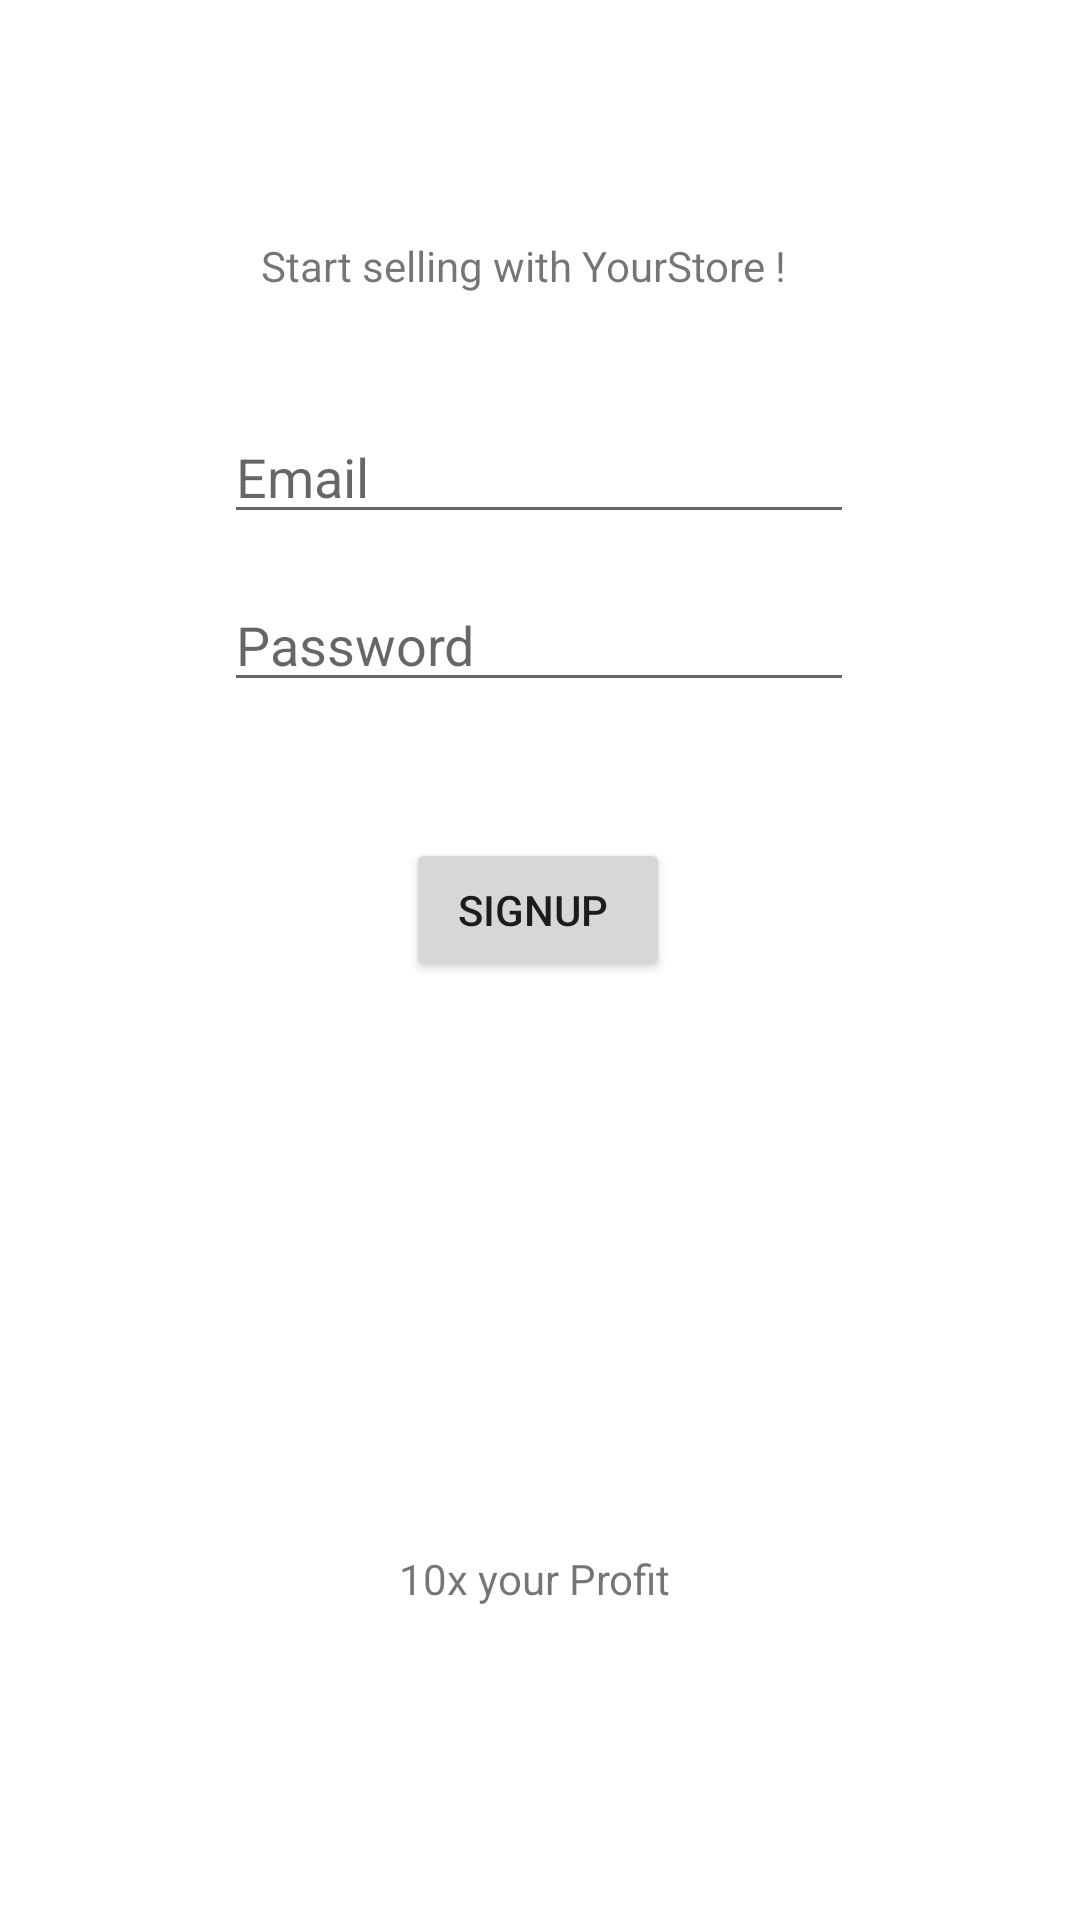

Layout XML and referenced resources for this Android screen:
<!-- AndroidManifest.xml: application theme Theme.YourStore -->
<!-- res/layout/activity_signup.xml -->
<?xml version="1.0" encoding="utf-8"?>
<androidx.constraintlayout.widget.ConstraintLayout xmlns:android="http://schemas.android.com/apk/res/android"
    xmlns:app="http://schemas.android.com/apk/res-auto"
    xmlns:tools="http://schemas.android.com/tools"
    android:layout_width="match_parent"
    android:layout_height="match_parent"
    tools:context=".Signup">

    <EditText
        android:id="@+id/etNewEmail"
        android:layout_width="wrap_content"
        android:layout_height="wrap_content"
        android:ems="10"
        android:hint="Email"
        android:inputType="textPersonName"
        app:layout_constraintBottom_toTopOf="@+id/etNewPass"
        app:layout_constraintEnd_toEndOf="parent"
        app:layout_constraintHorizontal_bias="0.497"
        app:layout_constraintStart_toStartOf="parent"
        app:layout_constraintTop_toTopOf="parent"
        app:layout_constraintVertical_bias="0.904" />

    <EditText
        android:id="@+id/etNewPass"
        android:layout_width="wrap_content"
        android:layout_height="wrap_content"
        android:ems="10"
        android:hint="Password"
        android:inputType="textPassword"
        app:layout_constraintBottom_toBottomOf="parent"
        app:layout_constraintEnd_toEndOf="parent"
        app:layout_constraintHorizontal_bias="0.497"
        app:layout_constraintStart_toStartOf="parent"
        app:layout_constraintTop_toTopOf="parent"
        app:layout_constraintVertical_bias="0.322" />

    <Button
        android:id="@+id/btnNewAcc"
        android:layout_width="wrap_content"
        android:layout_height="wrap_content"
        android:text="Signup "
        app:layout_constraintBottom_toBottomOf="parent"
        app:layout_constraintEnd_toEndOf="parent"
        app:layout_constraintHorizontal_bias="0.498"
        app:layout_constraintStart_toStartOf="parent"
        app:layout_constraintTop_toTopOf="parent"
        app:layout_constraintVertical_bias="0.472" />

    <TextView
        android:id="@+id/textView4"
        android:layout_width="wrap_content"
        android:layout_height="wrap_content"
        android:text="Start selling with YourStore !"
        app:layout_constraintBottom_toBottomOf="parent"
        app:layout_constraintEnd_toEndOf="parent"
        app:layout_constraintHorizontal_bias="0.47"
        app:layout_constraintStart_toStartOf="parent"
        app:layout_constraintTop_toTopOf="parent"
        app:layout_constraintVertical_bias="0.127" />

    <ImageView
        android:id="@+id/imageView6"
        android:layout_width="188dp"
        android:layout_height="263dp"
        android:layout_marginTop="12dp"
        app:layout_constraintBottom_toBottomOf="parent"
        app:layout_constraintEnd_toEndOf="parent"
        app:layout_constraintHorizontal_bias="0.493"
        app:layout_constraintStart_toStartOf="parent"
        app:layout_constraintTop_toBottomOf="@+id/btnNewAcc"
        app:layout_constraintVertical_bias="0.0"
        app:srcCompat="@drawable/chart" />

    <TextView
        android:id="@+id/textView9"
        android:layout_width="wrap_content"
        android:layout_height="wrap_content"
        android:text="10x your Profit "
        app:layout_constraintBottom_toBottomOf="parent"
        app:layout_constraintEnd_toEndOf="parent"
        app:layout_constraintStart_toStartOf="parent"
        app:layout_constraintTop_toTopOf="@+id/imageView6"
        app:layout_constraintVertical_bias="0.629" />

</androidx.constraintlayout.widget.ConstraintLayout>
<!-- resources referenced by this layout -->
<resources>
  <style name="Theme.YourStore" parent="Theme.MaterialComponents.DayNight.DarkActionBar">
          
          <item name="colorPrimary">@color/purple_500</item>
          <item name="colorPrimaryVariant">@color/purple_700</item>
          <item name="colorOnPrimary">@color/white</item>
          
          <item name="colorSecondary">@color/teal_200</item>
          <item name="colorSecondaryVariant">@color/teal_700</item>
          <item name="colorOnSecondary">@color/black</item>
          
          <item name="android:statusBarColor" tools:targetApi="l">?attr/colorPrimaryVariant</item>
          
      </style>
  <!-- not gathered from this repository: default colours our renderer supplied (Android Studio template values) -->
  <color name="purple_500">#FF6200EE</color>
  <color name="purple_700">#FF3700B3</color>
  <color name="teal_200">#FF03DAC5</color>
  <color name="teal_700">#FF018786</color>
  <color name="black">#FF000000</color>
  <color name="white">#FFFFFFFF</color>
</resources>
